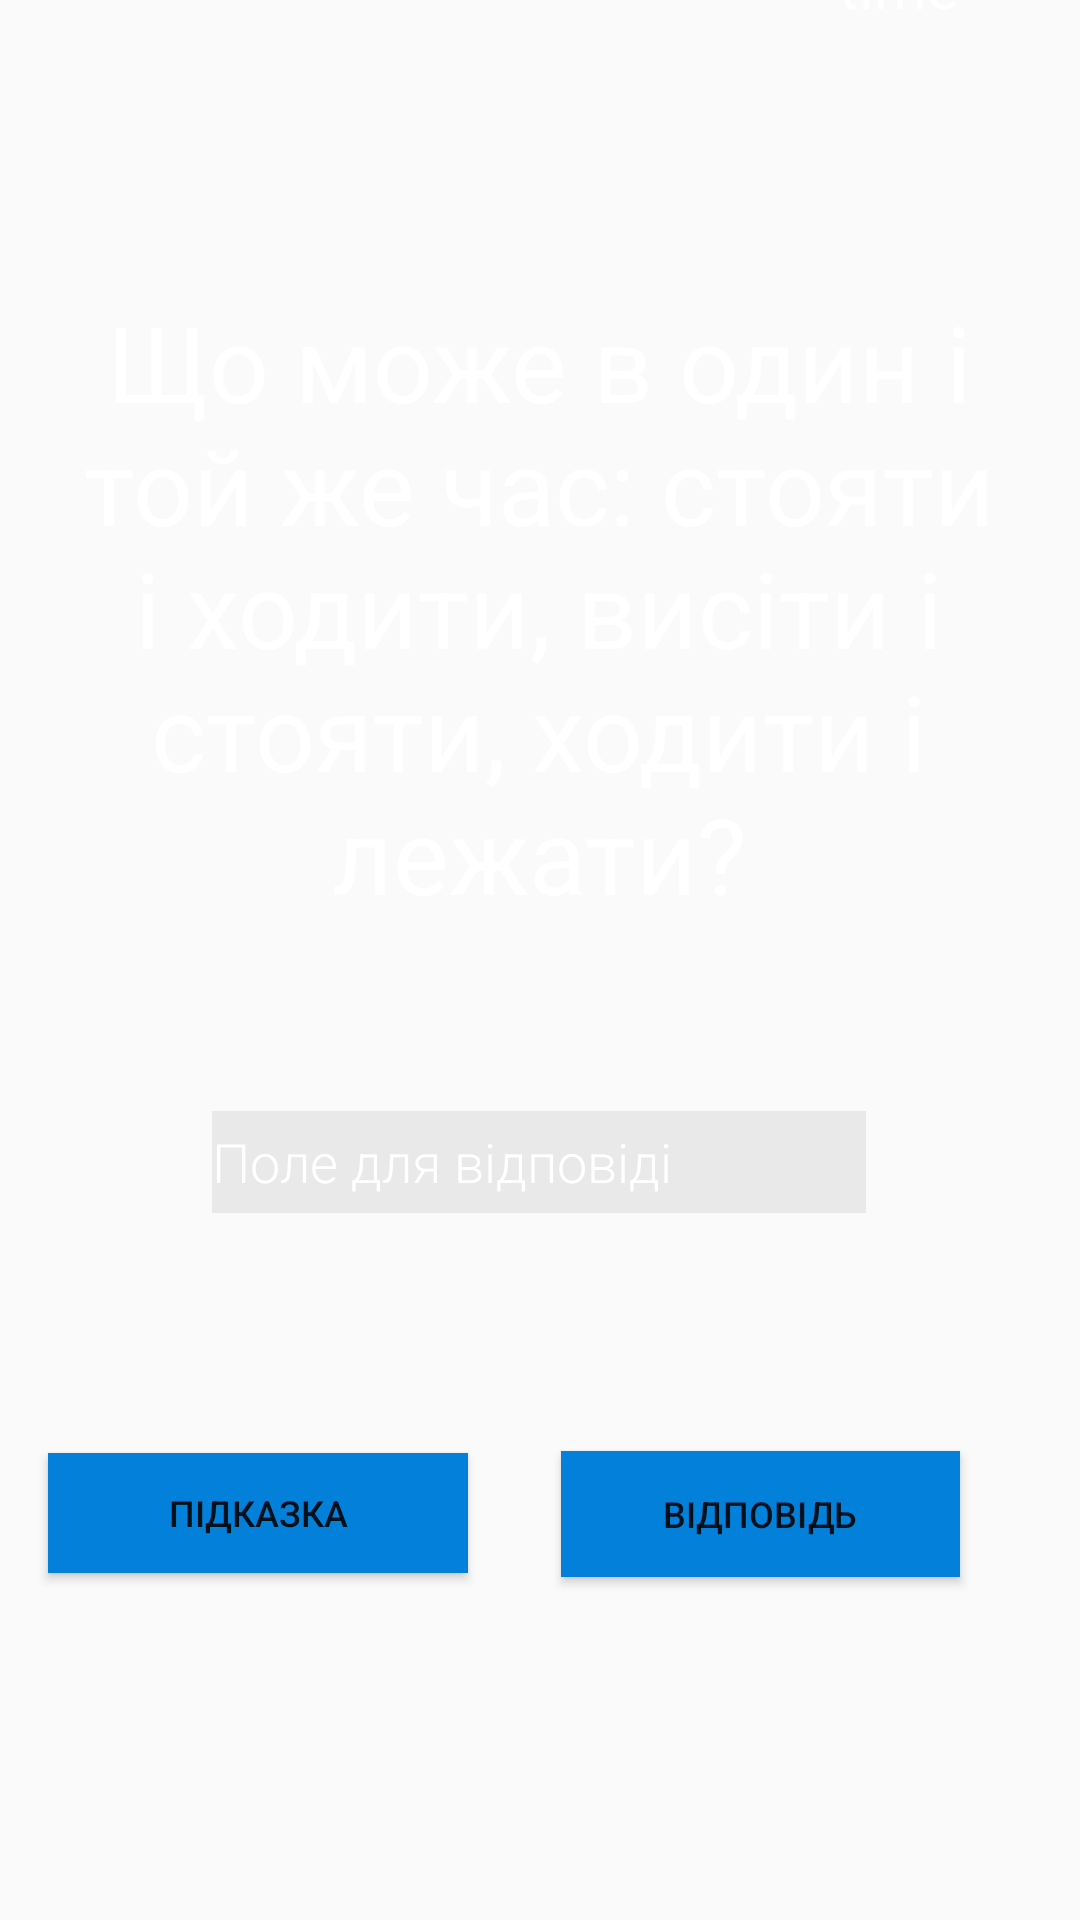

Here is an Android app screen rendered from its layout file. Give the layout XML and the strings, colors and styles it references.
<!-- AndroidManifest.xml: application theme Theme.Project_AQ_version009 -->
<!-- res/layout/the_tenth_task_activity.xml -->
<?xml version="1.0" encoding="utf-8"?>
<androidx.constraintlayout.widget.ConstraintLayout xmlns:android="http://schemas.android.com/apk/res/android"
    android:layout_width="match_parent"
    android:layout_height="match_parent"
    xmlns:app="http://schemas.android.com/apk/res-auto"
    xmlns:tools="http://schemas.android.com/tools"
    android:background="@drawable/gg2"
    tools:context="com.example.StartQuest.TheTenthTask">
    <Button
        android:id="@+id/_btPrompt"
        android:layout_width="140dp"
        android:layout_height="40dp"
        android:text="Підказка"
        android:textSize="12sp"
        android:background="#0380DA"
        app:layout_constraintBottom_toBottomOf="parent"
        app:layout_constraintEnd_toStartOf="@+id/_btEnterAnswer"
        app:layout_constraintHorizontal_bias="0.34"
        app:layout_constraintStart_toStartOf="parent"
        app:layout_constraintTop_toTopOf="parent"
        app:layout_constraintVertical_bias="0.807" />

    <Button
        android:id="@+id/_btEnterAnswer"
        android:layout_width="133dp"
        android:layout_height="42dp"
        android:layout_marginEnd="40dp"
        android:layout_marginRight="40dp"
        android:text="Відповідь"
        android:textSize="12sp"
        android:background="#0380DA"
        app:layout_constraintBottom_toBottomOf="parent"
        app:layout_constraintEnd_toEndOf="parent"
        app:layout_constraintTop_toTopOf="parent"
        app:layout_constraintVertical_bias="0.809" />

    <EditText
        android:id="@+id/_answerQuest"
        android:layout_width="218dp"
        android:layout_height="34dp"
        android:background="#11000000"
        android:ems="10"
        android:fontFamily="sans-serif-light"
        android:hint="Поле для відповіді"
        android:inputType="textPersonName"
        android:textColor="@color/white"
        android:textColorHint="@color/white"
        app:layout_constraintBottom_toBottomOf="parent"
        app:layout_constraintEnd_toEndOf="parent"
        app:layout_constraintHorizontal_bias="0.497"
        app:layout_constraintStart_toStartOf="parent"
        app:layout_constraintTop_toTopOf="parent"
        app:layout_constraintVertical_bias="0.611" />

    <TextView
        android:id="@+id/_txtQuest"
        android:layout_width="341dp"
        android:layout_height="227dp"
        android:text="Що може в один і той же час: стояти і ходити, висіти і стояти, ходити і лежати?"
        android:textAlignment="center"
        android:textColor="@color/white"
        android:textSize="35sp"
        app:layout_constraintBottom_toTopOf="@+id/_answerQuest"
        app:layout_constraintEnd_toEndOf="parent"
        app:layout_constraintHorizontal_bias="0.491"
        app:layout_constraintStart_toStartOf="parent"
        app:layout_constraintTop_toTopOf="parent"
        app:layout_constraintVertical_bias="0.678" />

    <TextView
        android:id="@+id/time"
        android:layout_width="72dp"
        android:layout_height="28dp"
        android:layout_marginBottom="88dp"
        android:text="time"
        android:textAlignment="center"
        android:textColor="@color/white"
        android:textSize="20dp"
        app:layout_constraintBottom_toTopOf="@+id/_txtQuest"
        app:layout_constraintEnd_toEndOf="parent"
        app:layout_constraintHorizontal_bias="0.915"
        app:layout_constraintStart_toStartOf="parent" />

</androidx.constraintlayout.widget.ConstraintLayout>
<!-- resources referenced by this layout -->
<resources>
  <style name="Theme.Project_AQ_version009" parent="Theme.AppCompat.DayNight.NoActionBar">
          
          <item name="android:windowNoTitle">true</item>
          <item name="colorPrimary">@color/purple_500</item>
          <item name="colorPrimaryVariant">@color/purple_700</item>
          <item name="colorOnPrimary">@color/white</item>
          
          <item name="colorSecondary">@color/teal_200</item>
          <item name="colorSecondaryVariant">@color/teal_700</item>
          <item name="colorOnSecondary">@color/black</item>
          
          <item name="android:statusBarColor" tools:targetApi="l">?attr/colorPrimaryVariant</item>
          
          <item name="windowNoTitle">true</item>
          <item name="windowActionBar">false</item>
          <item name="actionBarTheme">@null</item>
  
  
  
  
      </style>
  <!-- not gathered from this repository: default colours our renderer supplied (Android Studio template values) -->
  <color name="purple_500">#FF6200EE</color>
  <color name="purple_700">#FF3700B3</color>
  <color name="teal_200">#FF03DAC5</color>
  <color name="teal_700">#FF018786</color>
  <color name="black">#FF000000</color>
  <color name="white">#FFFFFFFF</color>
</resources>
